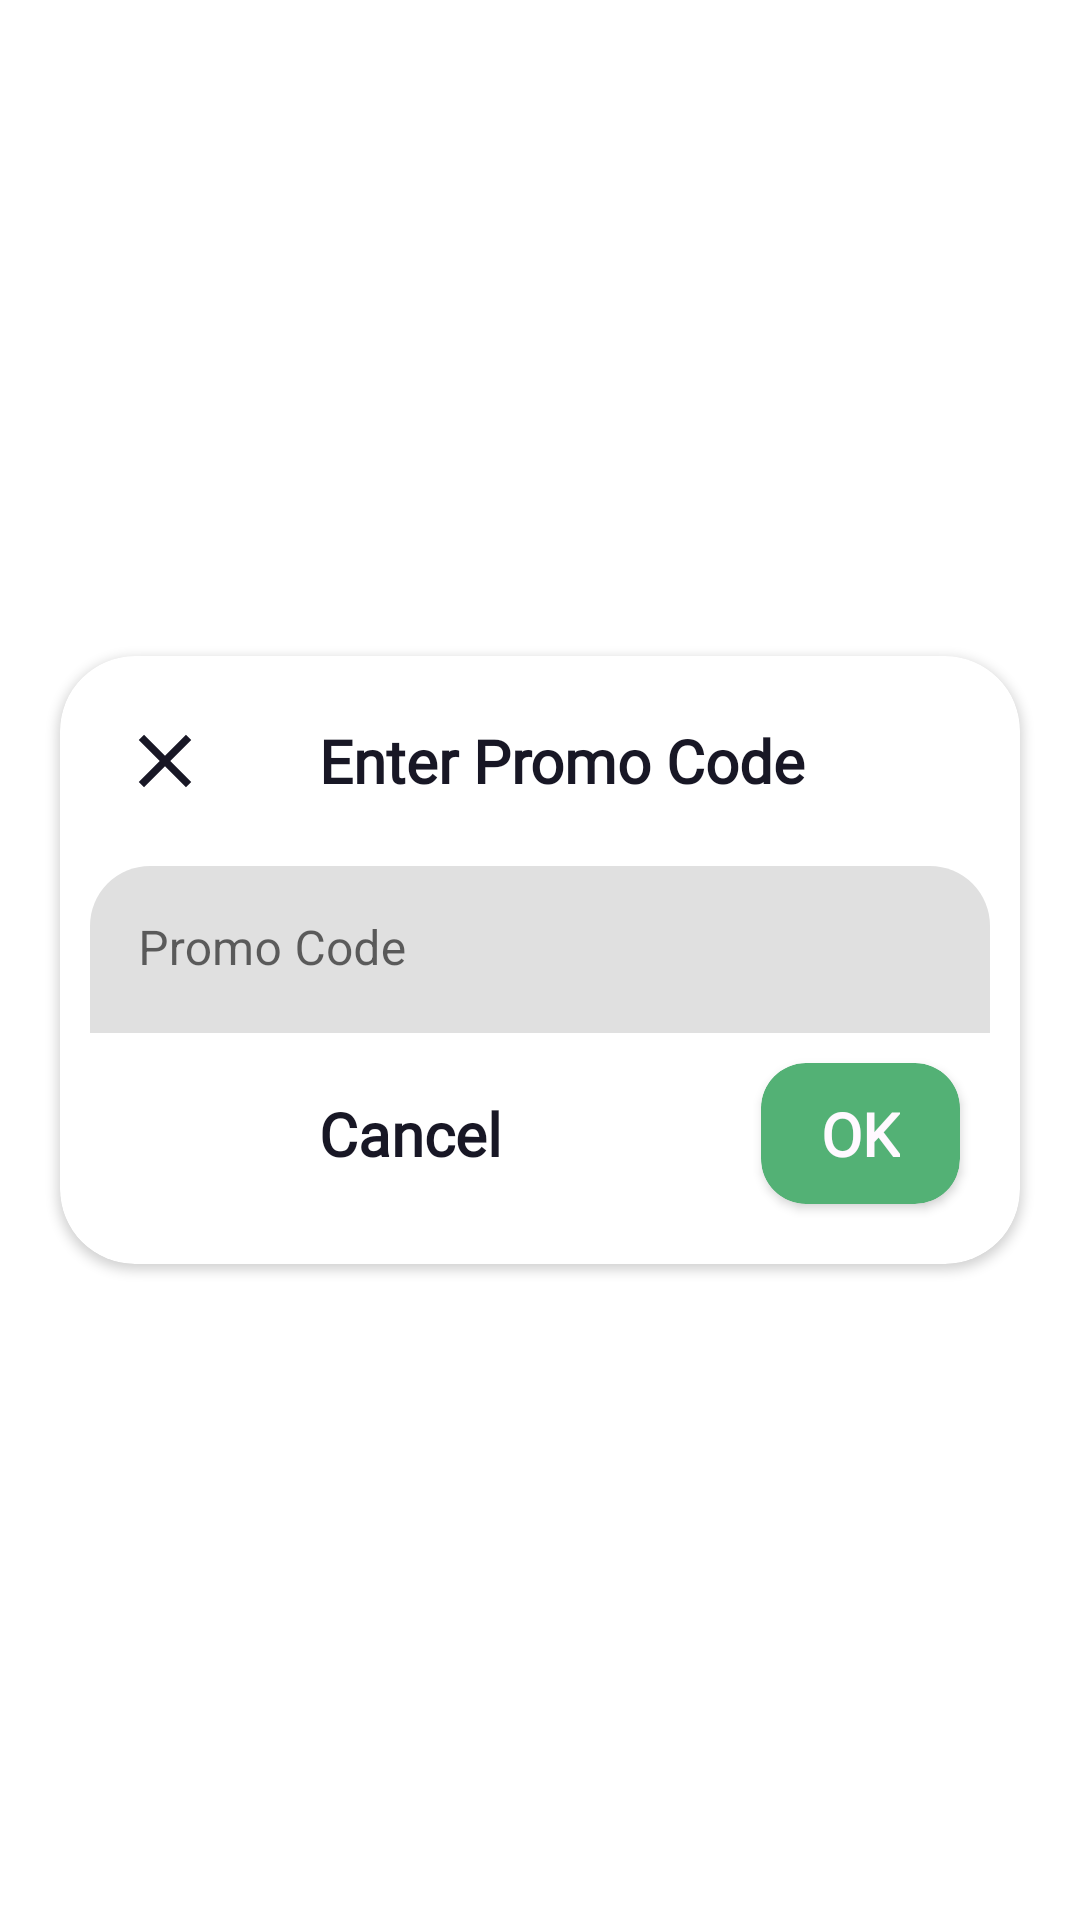

Reconstruct the res/layout file that produces this screen, plus the resources it refers to.
<!-- AndroidManifest.xml: application theme Theme.Evaluation3GroceriesApp -->
<!-- res/layout/promocode_dialog.xml -->
<?xml version="1.0" encoding="utf-8"?>
<androidx.constraintlayout.widget.ConstraintLayout xmlns:android="http://schemas.android.com/apk/res/android"
    xmlns:app="http://schemas.android.com/apk/res-auto"
    xmlns:tools="http://schemas.android.com/tools"
    android:layout_width="match_parent"
    android:layout_height="match_parent">

    <androidx.cardview.widget.CardView
        android:layout_width="wrap_content"
        android:layout_height="wrap_content"
        app:cardCornerRadius="25dp"
        app:layout_constraintBottom_toBottomOf="parent"
        app:layout_constraintEnd_toEndOf="parent"
        app:layout_constraintStart_toStartOf="parent"
        app:layout_constraintTop_toTopOf="parent">

        <androidx.constraintlayout.widget.ConstraintLayout
            android:layout_width="match_parent"
            android:layout_height="match_parent">

            <ImageView
                android:id="@+id/dialogCloseButton"
                android:layout_width="30dp"
                android:layout_height="30dp"
                android:layout_margin="20dp"
                app:layout_constraintEnd_toEndOf="parent"
                app:layout_constraintHorizontal_bias="0.0"
                app:layout_constraintStart_toStartOf="parent"
                app:layout_constraintTop_toTopOf="parent"
                app:srcCompat="@drawable/black_close" />

            <TextView
                android:id="@+id/totalPriceTextView"
                android:layout_width="wrap_content"
                android:layout_height="0dp"
                android:layout_marginEnd="45dp"
                android:fontFamily="@font/gilroybold"
                android:gravity="center_vertical"
                android:layout_marginStart="10dp"
                android:text="Enter Promo Code"
                android:textColor="@color/ThemeColorBlack"
                android:textSize="20sp"
                android:textStyle="bold"
                app:layout_constraintBottom_toBottomOf="@+id/dialogCloseButton"
                app:layout_constraintEnd_toEndOf="parent"
                app:layout_constraintStart_toEndOf="@+id/dialogCloseButton"
                app:layout_constraintTop_toTopOf="@+id/dialogCloseButton" />

            <com.google.android.material.textfield.TextInputLayout
                android:id="@+id/textInputLayout"
                android:layout_width="300dp"
                android:layout_height="wrap_content"
                android:hint="Promo Code"
                android:layout_marginStart="10dp"
                android:layout_marginEnd="10dp"
                android:layout_marginTop="20dp"
                android:layout_marginBottom="10dp"
                app:boxCornerRadiusTopStart="20dp"
                app:boxCornerRadiusTopEnd="20dp"
                app:boxStrokeColor="#E2E2E2"
                app:boxStrokeWidth="0dp"
                app:hintTextColor="#7C7C7C"
                app:layout_constraintBottom_toTopOf="@+id/okButton"
                app:layout_constraintEnd_toEndOf="parent"
                app:layout_constraintStart_toStartOf="parent"
                app:layout_constraintTop_toBottomOf="@+id/totalPriceTextView">

                <EditText
                    android:id="@+id/promoEditText"
                    android:layout_width="match_parent"
                    android:layout_height="wrap_content"
                    android:inputType="textPersonName"
                    android:textColor="@color/ThemeColorBlack" />

            </com.google.android.material.textfield.TextInputLayout>


            <androidx.cardview.widget.CardView
                android:id="@+id/okButton"
                android:layout_width="wrap_content"
                android:layout_height="wrap_content"
                android:layout_marginEnd="20dp"
                android:layout_marginBottom="20dp"
                app:cardBackgroundColor="@color/ThemeColorGreen"
                app:cardCornerRadius="15sp"
                app:layout_constraintBottom_toBottomOf="parent"
                app:layout_constraintEnd_toEndOf="parent">

                <androidx.constraintlayout.widget.ConstraintLayout
                    android:layout_width="match_parent"
                    android:layout_height="match_parent">

                    <TextView
                        android:layout_width="wrap_content"
                        android:layout_height="wrap_content"
                        android:layout_marginStart="20dp"
                        android:layout_marginTop="10dp"
                        android:layout_marginEnd="20dp"

                        android:layout_marginBottom="10dp"
                        android:fontFamily="@font/gilroylight"
                        android:text="OK"
                        android:textColor="@color/buttonTextColor"
                        android:textSize="20sp"
                        android:textStyle="bold"
                        app:layout_constraintBottom_toBottomOf="parent"
                        app:layout_constraintEnd_toEndOf="parent"
                        app:layout_constraintStart_toStartOf="parent"
                        app:layout_constraintTop_toTopOf="parent" />
                </androidx.constraintlayout.widget.ConstraintLayout>

            </androidx.cardview.widget.CardView>

            <TextView
                android:id="@+id/cancelButton"
                android:layout_width="wrap_content"
                android:layout_height="wrap_content"
                android:fontFamily="@font/gilroybold"
                android:text="Cancel"
                android:textColor="@color/ThemeColorBlack"
                android:textSize="20sp"
                android:textStyle="bold"
                app:layout_constraintBottom_toBottomOf="@+id/okButton"
                app:layout_constraintEnd_toStartOf="@+id/okButton"
                app:layout_constraintStart_toStartOf="parent"
                app:layout_constraintTop_toTopOf="@+id/okButton" />

        </androidx.constraintlayout.widget.ConstraintLayout>


    </androidx.cardview.widget.CardView>

</androidx.constraintlayout.widget.ConstraintLayout>
<!-- resources referenced by this layout -->
<resources>
  <color name="ThemeColorBlack">#181725</color>
  <color name="ThemeColorGreen">#53B175</color>
  <color name="buttonTextColor">#FFF9FF</color>
  <!-- drawable black_close (drawable) -->
  <vector xmlns:android="http://schemas.android.com/apk/res/android"
      android:width="24dp"
      android:height="24dp"
      android:tint="@color/ThemeColorBlack"
      android:viewportWidth="24"
      android:viewportHeight="24">
      <path
          android:fillColor="@android:color/white"
          android:pathData="M19,6.41L17.59,5 12,10.59 6.41,5 5,6.41 10.59,12 5,17.59 6.41,19 12,13.41 17.59,19 19,17.59 13.41,12z" />
  </vector>
  <style name="Theme.Evaluation3GroceriesApp" parent="Theme.MaterialComponents.Light.NoActionBar">
          
          <item name="colorPrimary">@color/ThemeColorGreen</item>
          <item name="colorPrimaryVariant">@color/ThemeColorGreen</item>
          <item name="colorOnPrimary">@color/white</item>
          
          <item name="colorSecondary">@color/teal_200</item>
          <item name="colorSecondaryVariant">@color/teal_700</item>
          <item name="colorOnSecondary">@color/black</item>
          
          <item name="android:statusBarColor">?attr/colorPrimaryVariant</item>
          
      </style>
  <color name="white">#FFFFFFFF</color>
  <color name="teal_200">#FF03DAC5</color>
  <color name="teal_700">#FF018786</color>
  <color name="black">#FF000000</color>
</resources>
